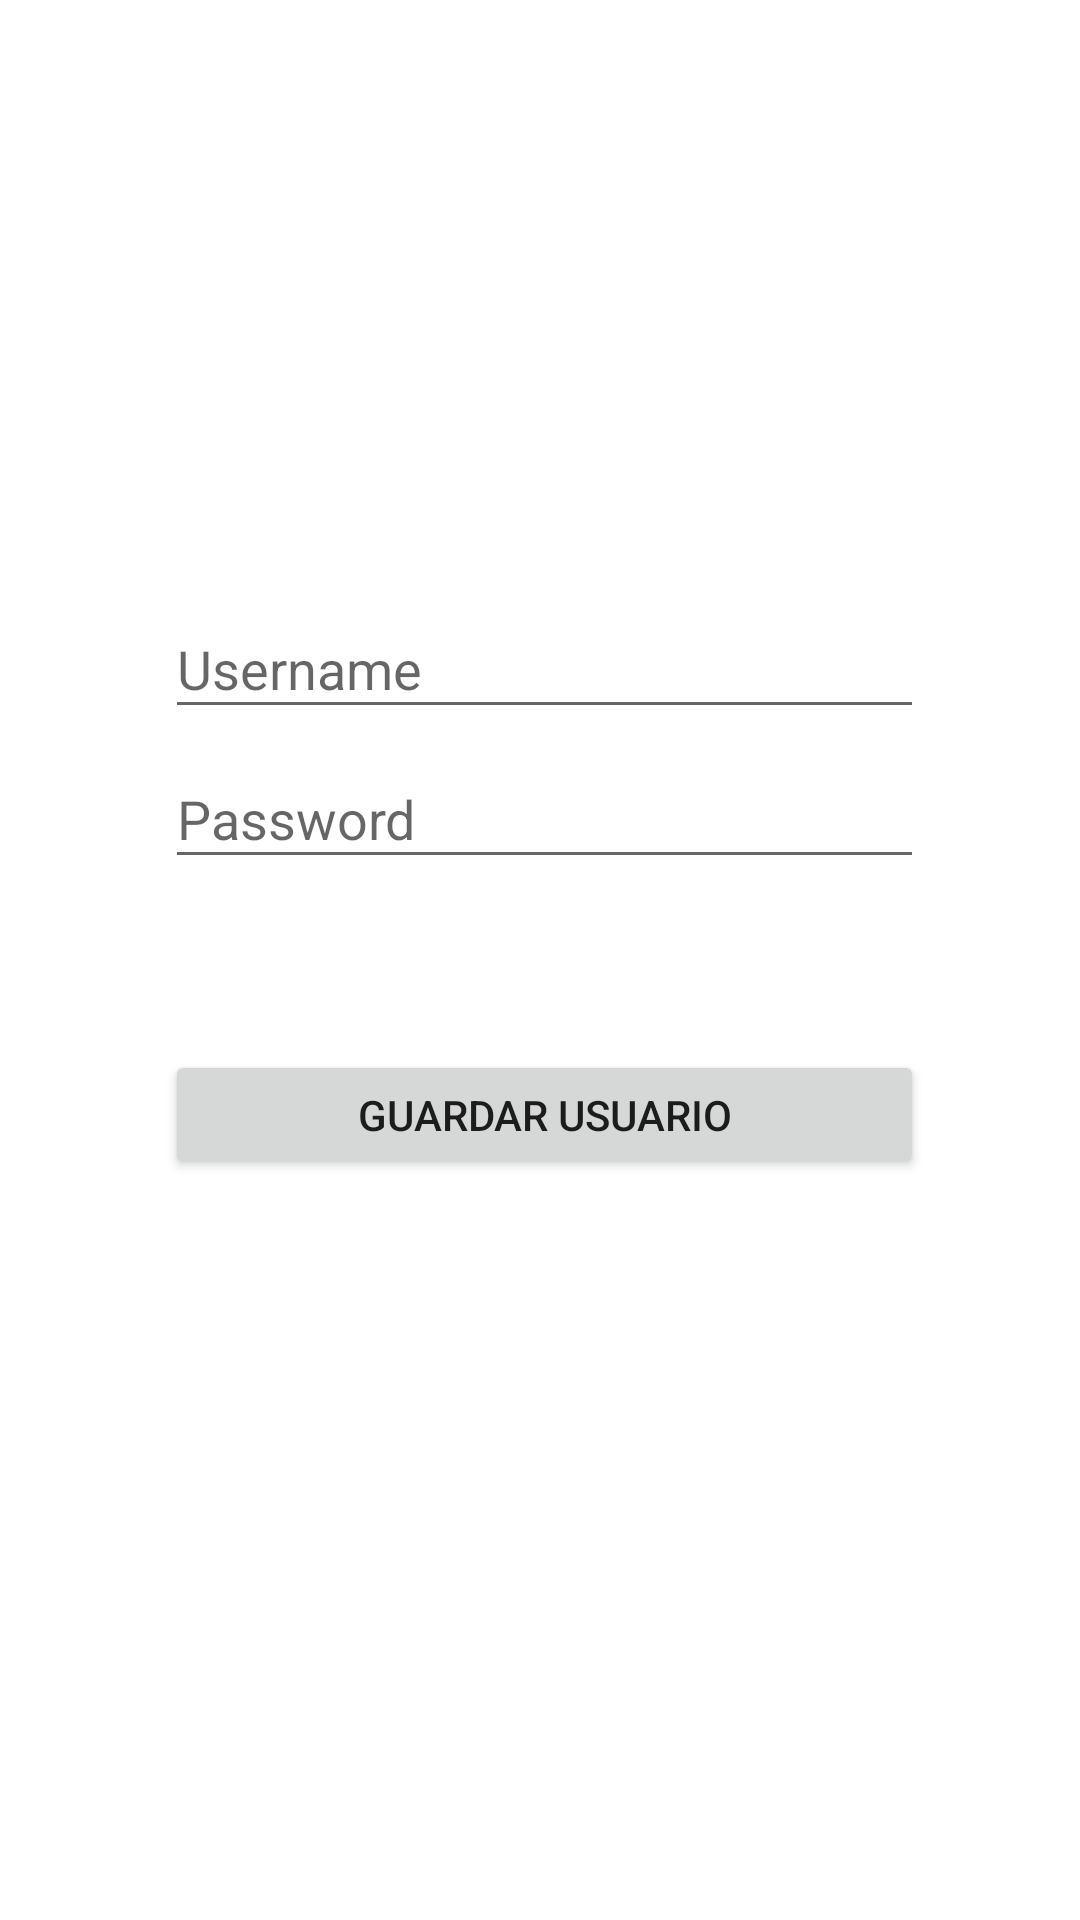

Write the Android layout XML for this screen, with the resource values it uses.
<!-- AndroidManifest.xml: application theme Theme.Urban_Shop -->
<!-- res/layout/activity_registro_data.xml -->
<?xml version="1.0" encoding="utf-8"?>
<RelativeLayout xmlns:android="http://schemas.android.com/apk/res/android"
    xmlns:app="http://schemas.android.com/apk/res-auto"
    xmlns:tools="http://schemas.android.com/tools"
    android:layout_width="match_parent"
    android:layout_height="match_parent"
    tools:context=".RegistroData">
    <EditText
        android:layout_marginTop="200dp"
        android:layout_marginLeft="55dp"
        android:id="@+id/Rusuario"
        android:layout_width="253dp"
        android:layout_height="43dp"
        android:hint="Username"
        tools:ignore="MissingConstraints"
        tools:layout_editor_absoluteX="79dp"
        tools:layout_editor_absoluteY="192dp" />

    <ImageView
        android:layout_marginTop="70dp"
        android:layout_marginLeft="125dp"
        android:id="@+id/imagelogin"
        android:layout_width="100dp"
        android:layout_height="100dp"
        android:src="@drawable/logou"
        tools:ignore="MissingConstraints"
        tools:layout_editor_absoluteX="155dp"
        tools:layout_editor_absoluteY="34dp">
    </ImageView>


    <EditText
        android:layout_marginTop="250dp"
        android:layout_marginLeft="55dp"
        android:id="@+id/Rpassw"
        android:layout_width="253dp"
        android:layout_height="43dp"
        android:hint="Password"
        tools:ignore="MissingConstraints"
        tools:layout_editor_absoluteX="79dp"
        tools:layout_editor_absoluteY="270dp" />


    <Button
        android:layout_marginTop="350dp"
        android:layout_marginLeft="55dp"
        android:onClick="registrarUser"
        android:id="@+id/Gusuario"
        android:layout_width="253dp"
        android:layout_height="43dp"
        android:text="Guardar Usuario"
        tools:ignore="MissingConstraints"
        tools:layout_editor_absoluteX="79dp"
        tools:layout_editor_absoluteY="368dp" />

</RelativeLayout>
<!-- resources referenced by this layout -->
<resources>
  <style name="Theme.Urban_Shop" parent="Theme.MaterialComponents.DayNight.DarkActionBar">
          
          <item name="colorPrimary">@color/purple_500</item>
          <item name="colorPrimaryVariant">@color/purple_700</item>
          <item name="colorOnPrimary">@color/white</item>
          
          <item name="colorSecondary">@color/teal_200</item>
          <item name="colorSecondaryVariant">@color/teal_700</item>
          <item name="colorOnSecondary">@color/black</item>
          
          <item name="android:statusBarColor">?attr/colorPrimaryVariant</item>
          
      </style>
  <!-- not gathered from this repository: default colours our renderer supplied (Android Studio template values) -->
  <color name="purple_500">#FF6200EE</color>
  <color name="purple_700">#FF3700B3</color>
  <color name="teal_200">#FF03DAC5</color>
  <color name="teal_700">#FF018786</color>
  <color name="black">#FF000000</color>
  <color name="white">#FFFFFFFF</color>
</resources>
